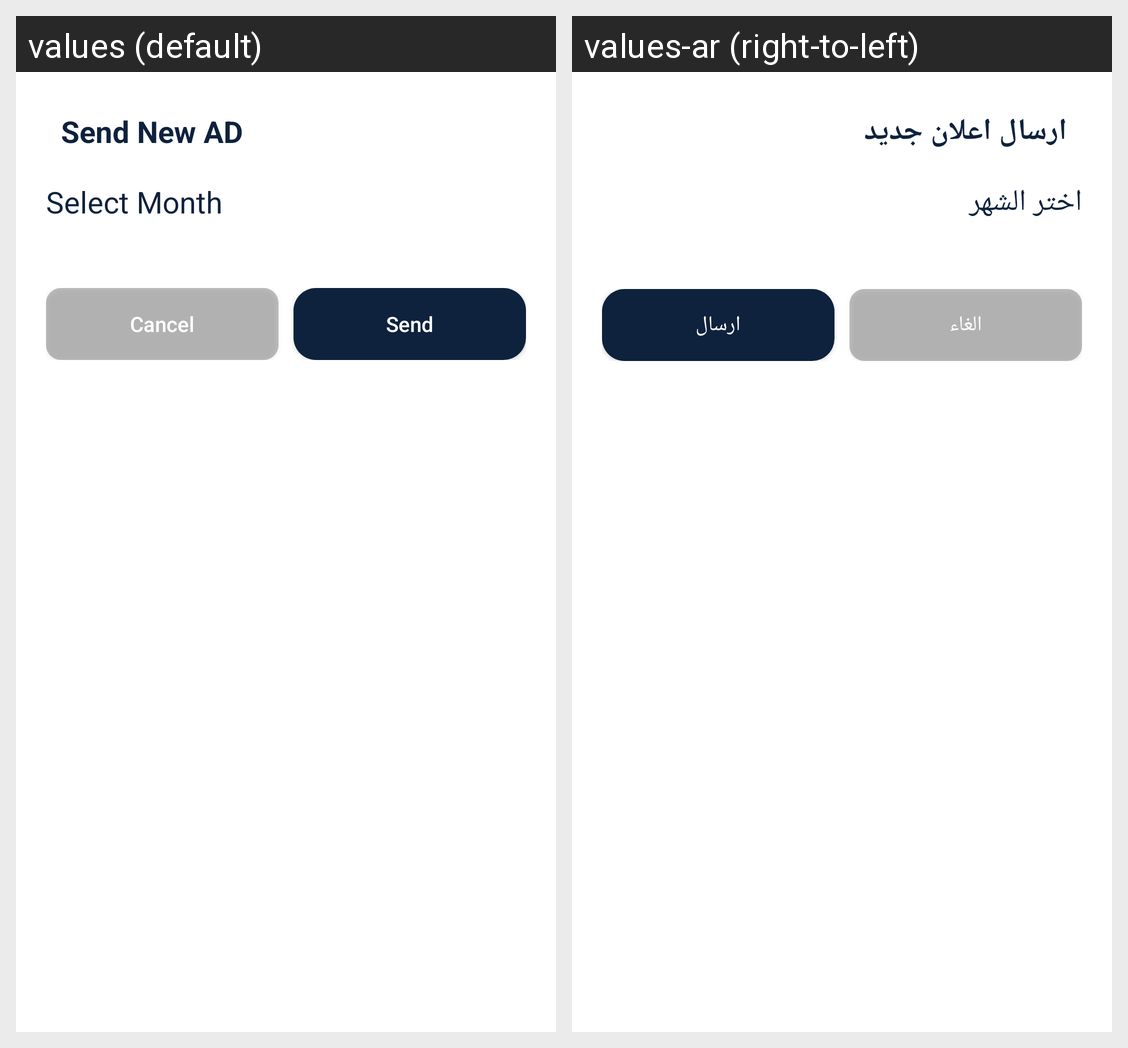

This grid shows one Android layout under two languages. Give, for every string resource on the screen, its name, the default text and each shown locale's text.
Android screen res/layout/send_salary_report_dialog.xml rendered under 2 locales, left to right: values (default), values-ar (right-to-left). Device: Nexus 5 (rendered at 1080×1920; each locale shown at half size, 540×960, under a caption strip naming it); theme Theme.AppCompat.
Strings drawn on this screen, with the default value and each locale's value (text and hints the layout hard-codes, and strings that could not be matched under every locale, appear in the picture but are not listed):

sendNewAd
  values: Send New AD
  values-ar: ارسال اعلان جديد

selectMonth
  values: Select Month
  values-ar: اختر الشهر

cancel
  values: Cancel
  values-ar: الغاء

send
  values: Send
  values-ar: ارسال
